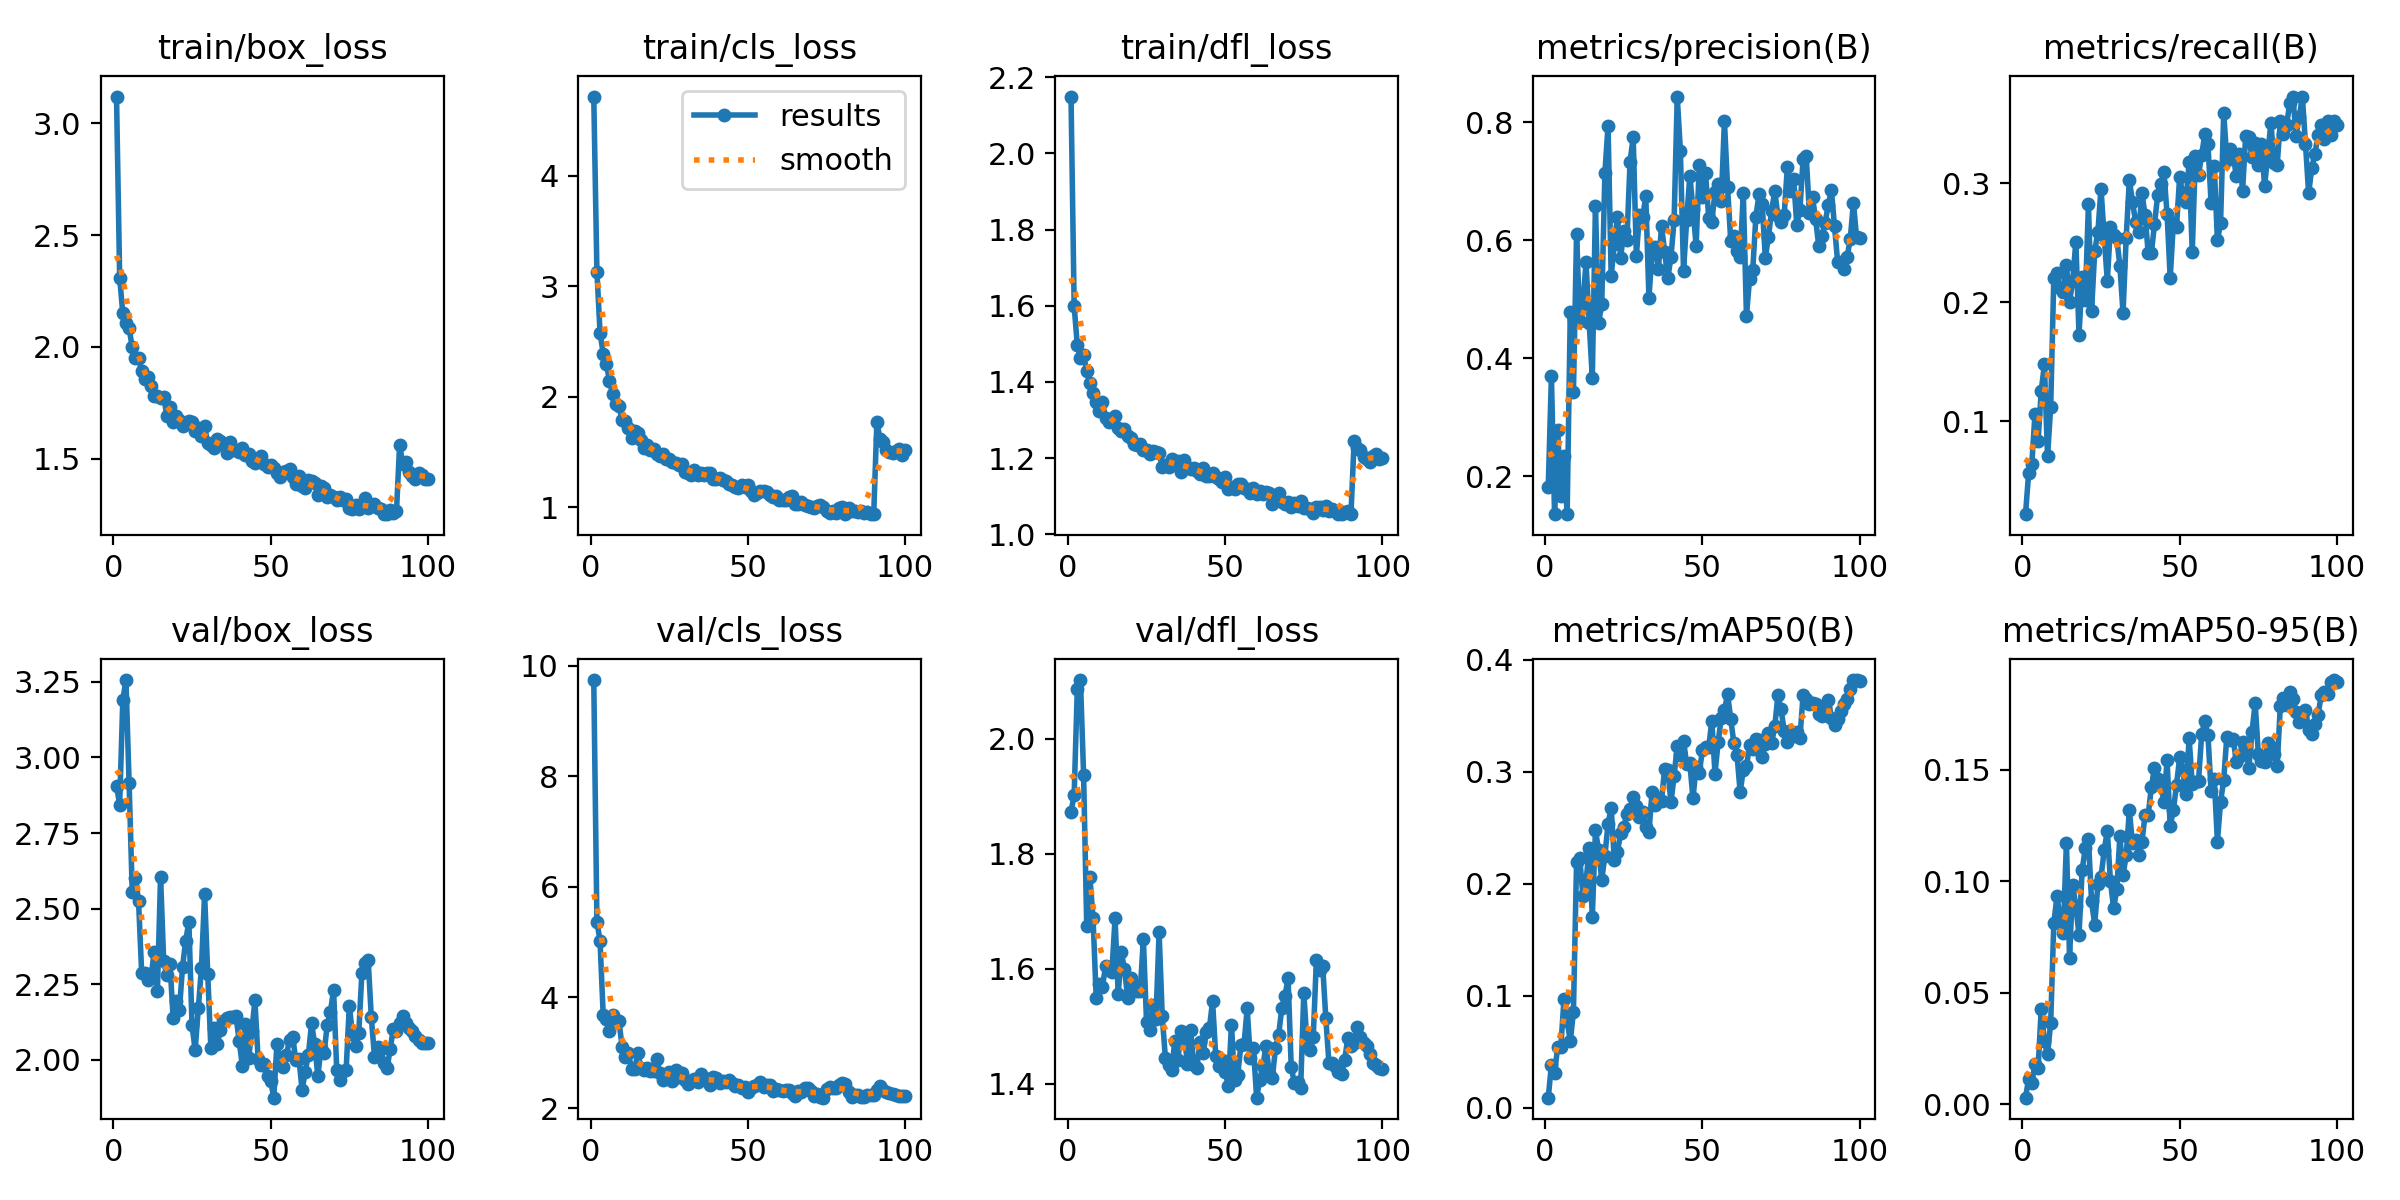

The data file committed next to this chart (first rows):
epoch, time, train/box_loss, train/cls_loss, train/dfl_loss, metrics/precision(B), metrics/recall(B), metrics/mAP50(B), metrics/mAP50-95(B), val/box_loss, val/cls_loss, val/dfl_loss, lr/pg0, lr/pg1, lr/pg2
1, 16.11, 3.12, 4.718, 2.149, 0.1822, 0.02172, 0.00888, 0.00304, 2.907, 9.742, 1.872, 0.0002545, 0.0002545, 0.0002545
2, 29.08, 2.31, 3.134, 1.599, 0.3701, 0.0564, 0.0382, 0.0116, 2.844, 5.374, 1.902, 0.000518, 0.000518, 0.000518
3, 37.42, 2.15, 2.58, 1.496, 0.1355, 0.06376, 0.03053, 0.0098, 3.19, 5.02, 2.087, 0.000781, 0.000781, 0.000781
4, 46.54, 2.105, 2.391, 1.462, 0.2781, 0.1057, 0.05434, 0.01806, 3.256, 3.68, 2.102, 0.000907, 0.000907, 0.000907
5, 53.63, 2.083, 2.301, 1.47, 0.166, 0.08306, 0.05443, 0.01627, 2.917, 3.617, 1.937, 0.0009055, 0.0009055, 0.0009055
6, 59.99, 1.997, 2.142, 1.428, 0.2345, 0.1253, 0.09692, 0.04288, 2.555, 3.402, 1.674, 0.0009035, 0.0009035, 0.0009035
7, 65.13, 1.948, 2.026, 1.396, 0.1362, 0.1476, 0.07748, 0.0284, 2.602, 3.69, 1.76, 0.000901, 0.000901, 0.000901
8, 70.19, 1.949, 1.937, 1.37, 0.4783, 0.07038, 0.05921, 0.02243, 2.525, 3.553, 1.688, 0.0008982, 0.0008982, 0.0008982
9, 75.71, 1.891, 1.919, 1.347, 0.3428, 0.1117, 0.08552, 0.03658, 2.287, 3.576, 1.55, 0.0008949, 0.0008949, 0.0008949
10, 80.55, 1.858, 1.791, 1.323, 0.6112, 0.2207, 0.2195, 0.08128, 2.287, 3.112, 1.573, 0.0008911, 0.0008911, 0.0008911
11, 85.58, 1.867, 1.779, 1.346, 0.4638, 0.2243, 0.2231, 0.0933, 2.265, 2.932, 1.569, 0.000887, 0.000887, 0.000887
12, 90.63, 1.823, 1.714, 1.306, 0.4908, 0.212, 0.1893, 0.08302, 2.277, 3.002, 1.605, 0.0008824, 0.0008824, 0.0008824
13, 95.61, 1.782, 1.627, 1.295, 0.5628, 0.2084, 0.201, 0.07702, 2.358, 2.707, 1.599, 0.0008774, 0.0008774, 0.0008774
14, 100.6, 1.779, 1.687, 1.299, 0.4603, 0.2311, 0.2322, 0.1173, 2.229, 2.705, 1.595, 0.000872, 0.000872, 0.000872
15, 107.6, 1.773, 1.675, 1.31, 0.3668, 0.2004, 0.1703, 0.06574, 2.606, 2.989, 1.688, 0.0008662, 0.0008662, 0.0008662
16, 113.3, 1.777, 1.606, 1.278, 0.6586, 0.2181, 0.2476, 0.09837, 2.326, 2.731, 1.556, 0.00086, 0.00086, 0.00086
17, 118.3, 1.691, 1.538, 1.271, 0.4596, 0.251, 0.2299, 0.08892, 2.279, 2.692, 1.629, 0.0008533, 0.0008533, 0.0008533
18, 123.7, 1.73, 1.564, 1.277, 0.4912, 0.1728, 0.2034, 0.07583, 2.318, 2.733, 1.599, 0.0008463, 0.0008463, 0.0008463
19, 128.7, 1.665, 1.522, 1.258, 0.7138, 0.2208, 0.2246, 0.1049, 2.137, 2.666, 1.55, 0.000839, 0.000839, 0.000839
20, 133.7, 1.692, 1.529, 1.252, 0.7938, 0.2014, 0.2535, 0.1148, 2.194, 2.675, 1.585, 0.0008312, 0.0008312, 0.0008312
21, 138.5, 1.673, 1.479, 1.236, 0.5398, 0.2825, 0.2675, 0.1189, 2.165, 2.892, 1.571, 0.0008231, 0.0008231, 0.0008231
22, 143.4, 1.645, 1.468, 1.233, 0.5934, 0.1927, 0.2207, 0.09098, 2.309, 2.629, 1.561, 0.0008146, 0.0008146, 0.0008146
23, 148.2, 1.655, 1.479, 1.237, 0.6395, 0.243, 0.2284, 0.08051, 2.394, 2.516, 1.561, 0.0008057, 0.0008057, 0.0008057
24, 153.6, 1.668, 1.439, 1.22, 0.5696, 0.2589, 0.2449, 0.09863, 2.456, 2.591, 1.652, 0.0007966, 0.0007966, 0.0007966
25, 159.1, 1.665, 1.436, 1.221, 0.6161, 0.2954, 0.2504, 0.1017, 2.114, 2.659, 1.508, 0.000787, 0.000787, 0.000787
26, 164.8, 1.622, 1.412, 1.21, 0.6003, 0.2553, 0.2622, 0.1138, 2.032, 2.497, 1.493, 0.0007772, 0.0007772, 0.0007772
27, 169.9, 1.638, 1.398, 1.219, 0.7331, 0.2179, 0.2664, 0.1225, 2.17, 2.695, 1.538, 0.0007671, 0.0007671, 0.0007671
28, 180.5, 1.6, 1.384, 1.216, 0.7746, 0.2633, 0.2775, 0.1001, 2.303, 2.56, 1.512, 0.0007566, 0.0007566, 0.0007566
29, 193.4, 1.647, 1.392, 1.212, 0.5738, 0.2563, 0.2695, 0.08783, 2.548, 2.633, 1.664, 0.0007459, 0.0007459, 0.0007459
30, 203.6, 1.568, 1.32, 1.177, 0.6429, 0.254, 0.2596, 0.09634, 2.283, 2.499, 1.518, 0.0007348, 0.0007348, 0.0007348
31, 208.3, 1.561, 1.312, 1.182, 0.6393, 0.2304, 0.264, 0.1202, 2.037, 2.438, 1.445, 0.0007235, 0.0007235, 0.0007235
32, 213.3, 1.549, 1.293, 1.178, 0.6744, 0.1908, 0.2506, 0.1027, 2.104, 2.482, 1.432, 0.000712, 0.000712, 0.000712
33, 217.7, 1.587, 1.337, 1.198, 0.5023, 0.254, 0.2461, 0.1116, 2.05, 2.522, 1.424, 0.0007001, 0.0007001, 0.0007001
34, 222.1, 1.577, 1.29, 1.187, 0.5797, 0.3026, 0.2815, 0.1318, 2.098, 2.47, 1.475, 0.0006881, 0.0006881, 0.0006881
35, 226.5, 1.562, 1.313, 1.192, 0.5882, 0.2845, 0.2698, 0.1171, 2.127, 2.616, 1.442, 0.0006758, 0.0006758, 0.0006758
36, 231.2, 1.523, 1.29, 1.164, 0.5505, 0.2675, 0.2762, 0.1185, 2.137, 2.54, 1.492, 0.0006633, 0.0006633, 0.0006633
37, 236.2, 1.572, 1.306, 1.194, 0.6244, 0.259, 0.274, 0.1116, 2.142, 2.535, 1.486, 0.0006506, 0.0006506, 0.0006506
38, 241.6, 1.54, 1.307, 1.177, 0.5807, 0.2917, 0.3026, 0.1175, 2.142, 2.425, 1.434, 0.0006377, 0.0006377, 0.0006377
39, 246.4, 1.536, 1.254, 1.172, 0.5357, 0.2733, 0.3013, 0.1298, 2.143, 2.554, 1.493, 0.0006247, 0.0006247, 0.0006247
40, 251.8, 1.528, 1.254, 1.173, 0.5712, 0.2413, 0.2726, 0.1297, 2.061, 2.546, 1.433, 0.0006115, 0.0006115, 0.0006115
41, 256.8, 1.547, 1.268, 1.166, 0.6337, 0.241, 0.296, 0.1421, 1.98, 2.45, 1.428, 0.0005981, 0.0005981, 0.0005981
42, 261.6, 1.516, 1.25, 1.159, 0.8437, 0.2655, 0.3231, 0.1509, 2.118, 2.486, 1.473, 0.0005846, 0.0005846, 0.0005846
43, 267.5, 1.518, 1.242, 1.173, 0.7516, 0.2897, 0.3145, 0.1457, 2.007, 2.47, 1.453, 0.0005709, 0.0005709, 0.0005709
44, 273, 1.491, 1.207, 1.153, 0.5476, 0.299, 0.3276, 0.1433, 2.094, 2.504, 1.489, 0.0005572, 0.0005572, 0.0005572
45, 277.7, 1.48, 1.2, 1.153, 0.6344, 0.3096, 0.3067, 0.1355, 2.197, 2.456, 1.497, 0.0005434, 0.0005434, 0.0005434
46, 282.5, 1.5, 1.185, 1.161, 0.7097, 0.2741, 0.3076, 0.1542, 2.002, 2.393, 1.544, 0.0005294, 0.0005294, 0.0005294
47, 287.3, 1.512, 1.177, 1.15, 0.6531, 0.2201, 0.276, 0.1246, 1.982, 2.414, 1.448, 0.0005154, 0.0005154, 0.0005154
48, 292.2, 1.475, 1.199, 1.144, 0.5906, 0.2667, 0.3045, 0.132, 1.987, 2.363, 1.431, 0.0005014, 0.0005014, 0.0005014
49, 297, 1.461, 1.185, 1.137, 0.7268, 0.2635, 0.2988, 0.1431, 1.946, 2.38, 1.442, 0.0004873, 0.0004873, 0.0004873
50, 301.9, 1.472, 1.204, 1.15, 0.6732, 0.3053, 0.3191, 0.1555, 1.93, 2.285, 1.421, 0.0004732, 0.0004732, 0.0004732
51, 307, 1.457, 1.145, 1.12, 0.7133, 0.2904, 0.3219, 0.1499, 1.875, 2.37, 1.397, 0.000459, 0.000459, 0.000459
52, 311.7, 1.437, 1.115, 1.125, 0.6385, 0.2843, 0.3216, 0.139, 2.054, 2.398, 1.503, 0.0004449, 0.0004449, 0.0004449
53, 316.7, 1.417, 1.131, 1.118, 0.6313, 0.3176, 0.3454, 0.1643, 1.988, 2.41, 1.406, 0.0004308, 0.0004308, 0.0004308
54, 322.1, 1.438, 1.144, 1.131, 0.6814, 0.2418, 0.2982, 0.1436, 1.975, 2.469, 1.416, 0.0004167, 0.0004167, 0.0004167
55, 326.7, 1.443, 1.143, 1.132, 0.695, 0.3225, 0.3263, 0.1446, 2.017, 2.378, 1.467, 0.0004027, 0.0004027, 0.0004027
56, 331.3, 1.454, 1.137, 1.121, 0.6667, 0.3072, 0.3482, 0.1451, 2.064, 2.424, 1.469, 0.0003887, 0.0003887, 0.0003887
57, 336.5, 1.419, 1.113, 1.118, 0.8023, 0.3236, 0.3546, 0.1658, 2.077, 2.415, 1.531, 0.0003747, 0.0003747, 0.0003747
58, 341.4, 1.388, 1.09, 1.109, 0.6897, 0.3414, 0.369, 0.172, 1.998, 2.299, 1.445, 0.0003609, 0.0003609, 0.0003609
59, 346.7, 1.421, 1.099, 1.121, 0.5993, 0.3327, 0.3472, 0.1654, 2.002, 2.338, 1.463, 0.0003471, 0.0003471, 0.0003471
60, 351.4, 1.377, 1.062, 1.106, 0.608, 0.283, 0.3254, 0.1403, 1.9, 2.327, 1.376, 0.0003335, 0.0003335, 0.0003335
... 40 more rows
